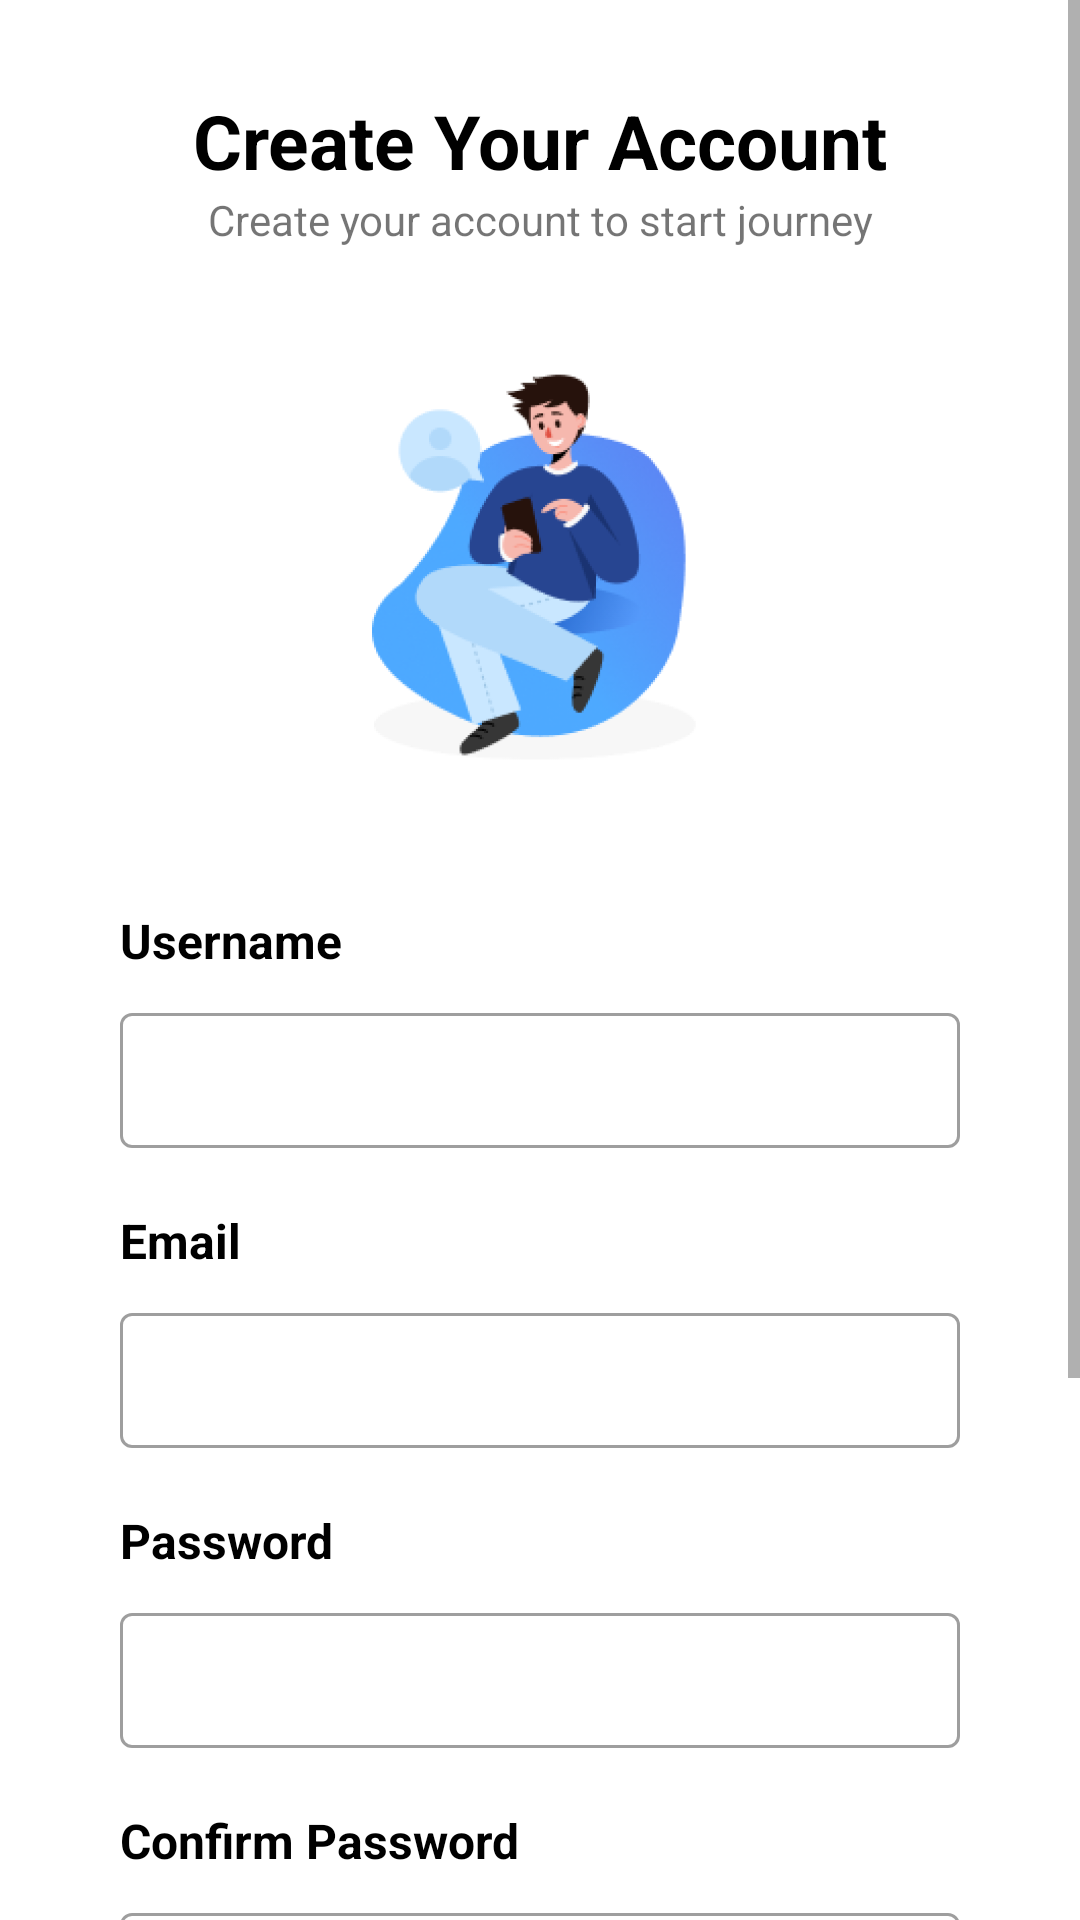

Android layout source for this screen:
<!-- AndroidManifest.xml: application theme Theme.InventarisApp -->
<!-- res/layout/activity_register.xml -->
<?xml version="1.0" encoding="utf-8"?>
<ScrollView xmlns:android="http://schemas.android.com/apk/res/android"
    xmlns:app="http://schemas.android.com/apk/res-auto"
    xmlns:tools="http://schemas.android.com/tools"
    android:id="@+id/main"
    android:layout_width="match_parent"
    android:layout_height="match_parent"
    tools:context=".authentication.LoginActivity">
    
    <androidx.constraintlayout.widget.ConstraintLayout
        android:layout_width="match_parent"
        android:layout_height="wrap_content"
        android:paddingBottom="80dp">

        <TextView
            android:id="@+id/tv_create_account"
            android:layout_width="wrap_content"
            android:layout_height="wrap_content"
            android:text="@string/create_your_account"
            android:textSize="25sp"
            android:textColor="@color/black"
            android:textStyle="bold"
            android:layout_marginTop="30dp"
            app:layout_constraintStart_toStartOf="parent"
            app:layout_constraintEnd_toEndOf="parent"
            app:layout_constraintTop_toTopOf="parent" />

        <TextView
            android:id="@+id/tv_account_info"
            android:layout_width="wrap_content"
            android:layout_height="wrap_content"
            android:text="@string/register_info"
            app:layout_constraintStart_toStartOf="@id/tv_create_account"
            app:layout_constraintEnd_toEndOf="@id/tv_create_account"
            app:layout_constraintTop_toBottomOf="@id/tv_create_account" />

        <ImageView
            android:id="@+id/img_preview_register"
            android:layout_width="150dp"
            android:layout_height="150dp"
            android:src="@drawable/register_img"
            android:layout_marginTop="30dp"
            app:layout_constraintStart_toStartOf="parent"
            app:layout_constraintEnd_toEndOf="parent"
            app:layout_constraintTop_toBottomOf="@id/tv_account_info"
            tools:ignore="ContentDescription" />

        <TextView
            android:id="@+id/tv_enter_name"
            android:layout_width="wrap_content"
            android:layout_height="wrap_content"
            android:text="@string/username"
            android:textSize="16sp"
            android:textColor="@color/black"
            android:textStyle="bold"
            android:layout_marginStart="40dp"
            android:layout_marginTop="40dp"
            app:layout_constraintStart_toStartOf="parent"
            app:layout_constraintTop_toBottomOf="@id/img_preview_register"/>

        <com.google.android.material.textfield.TextInputLayout
            android:id="@+id/ed_name"
            android:layout_width="0dp"
            android:layout_height="wrap_content"
            style="@style/Widget.MaterialComponents.TextInputLayout.OutlinedBox"
            android:layout_marginTop="8dp"
            android:layout_marginEnd="40dp"
            app:layout_constraintStart_toStartOf="@id/tv_enter_name"
            app:layout_constraintEnd_toEndOf="parent"
            app:layout_constraintTop_toBottomOf="@id/tv_enter_name">

            <com.google.android.material.textfield.TextInputEditText
                android:layout_width="match_parent"
                android:layout_height="45dp"
                android:ems="10"
                android:inputType="text"
                tools:ignore="SpeakableTextPresentCheck"/>

        </com.google.android.material.textfield.TextInputLayout>

        <TextView
            android:id="@+id/tv_enter_email"
            android:layout_width="wrap_content"
            android:layout_height="wrap_content"
            android:text="@string/email"
            android:textSize="16sp"
            android:textColor="@color/black"
            android:textStyle="bold"
            android:layout_marginStart="40dp"
            android:layout_marginTop="20dp"
            app:layout_constraintStart_toStartOf="parent"
            app:layout_constraintTop_toBottomOf="@id/ed_name"/>

        <com.google.android.material.textfield.TextInputLayout
            android:id="@+id/ed_email"
            android:layout_width="0dp"
            android:layout_height="wrap_content"
            style="@style/Widget.MaterialComponents.TextInputLayout.OutlinedBox"
            android:layout_marginTop="8dp"
            android:layout_marginEnd="40dp"
            app:layout_constraintStart_toStartOf="@id/tv_enter_email"
            app:layout_constraintEnd_toEndOf="parent"
            app:layout_constraintTop_toBottomOf="@id/tv_enter_email">

            <com.google.android.material.textfield.TextInputEditText
                android:layout_width="match_parent"
                android:layout_height="45dp"
                android:ems="10"
                android:inputType="textEmailAddress"
                tools:ignore="SpeakableTextPresentCheck"/>

        </com.google.android.material.textfield.TextInputLayout>

        <TextView
            android:id="@+id/tv_enter_password"
            android:layout_width="wrap_content"
            android:layout_height="wrap_content"
            android:text="@string/password"
            android:textSize="16sp"
            android:textColor="@color/black"
            android:textStyle="bold"
            android:layout_marginStart="40dp"
            android:layout_marginTop="20dp"
            app:layout_constraintStart_toStartOf="parent"
            app:layout_constraintTop_toBottomOf="@id/ed_email"/>

        <com.google.android.material.textfield.TextInputLayout
            android:id="@+id/ed_password"
            android:layout_width="0dp"
            android:layout_height="wrap_content"
            style="@style/Widget.MaterialComponents.TextInputLayout.OutlinedBox"
            android:layout_marginTop="8dp"
            android:layout_marginEnd="40dp"
            app:layout_constraintStart_toStartOf="@id/tv_enter_password"
            app:layout_constraintEnd_toEndOf="parent"
            app:layout_constraintTop_toBottomOf="@id/tv_enter_password">

            <com.google.android.material.textfield.TextInputEditText
                android:layout_width="match_parent"
                android:layout_height="45dp"
                android:ems="10"
                android:inputType="textPassword"
                tools:ignore="SpeakableTextPresentCheck"/>

        </com.google.android.material.textfield.TextInputLayout>

        <TextView
            android:id="@+id/tv_confirmation_password"
            android:layout_width="wrap_content"
            android:layout_height="wrap_content"
            android:text="@string/confirm_password"
            android:textSize="16sp"
            android:textColor="@color/black"
            android:textStyle="bold"
            android:layout_marginStart="40dp"
            android:layout_marginTop="20dp"
            app:layout_constraintStart_toStartOf="parent"
            app:layout_constraintTop_toBottomOf="@id/ed_password"/>

        <com.google.android.material.textfield.TextInputLayout
            android:id="@+id/ed_confirmation_password"
            android:layout_width="0dp"
            android:layout_height="wrap_content"
            style="@style/Widget.MaterialComponents.TextInputLayout.OutlinedBox"
            android:layout_marginTop="8dp"
            android:layout_marginEnd="40dp"
            app:layout_constraintStart_toStartOf="@id/tv_confirmation_password"
            app:layout_constraintEnd_toEndOf="parent"
            app:layout_constraintTop_toBottomOf="@id/tv_confirmation_password">

            <com.google.android.material.textfield.TextInputEditText
                android:layout_width="match_parent"
                android:layout_height="45dp"
                android:ems="10"
                android:inputType="textPassword"
                tools:ignore="SpeakableTextPresentCheck"/>

        </com.google.android.material.textfield.TextInputLayout>
        
        <Button
            android:id="@+id/btn_register"
            android:layout_width="315dp"
            android:layout_height="50dp"
            android:text="@string/register"
            android:textSize="15sp"
            android:textColor="@color/white"
            android:layout_marginTop="30dp"
            app:layout_constraintStart_toStartOf="parent"
            app:layout_constraintEnd_toEndOf="parent"
            app:layout_constraintTop_toBottomOf="@+id/ed_confirmation_password" />

        <TextView
            android:id="@+id/tv_have_account"
            android:layout_width="wrap_content"
            android:layout_height="wrap_content"
            android:text="@string/alredy_have_account"
            android:textSize="14sp"
            android:layout_marginTop="30dp"
            app:layout_constraintStart_toStartOf="parent"
            app:layout_constraintEnd_toEndOf="parent"
            app:layout_constraintTop_toBottomOf="@id/btn_register"/>

        <TextView
            android:id="@+id/tv_move_to_login"
            android:layout_width="wrap_content"
            android:layout_height="wrap_content"
            android:text="@string/sign_in"
            android:textSize="14sp"
            android:textColor="@color/black"
            android:layout_marginStart="4dp"
            app:layout_constraintStart_toEndOf="@id/tv_have_account"
            app:layout_constraintTop_toTopOf="@id/tv_have_account"/>

    </androidx.constraintlayout.widget.ConstraintLayout>


</ScrollView>
<!-- resources referenced by this layout -->
<resources>
  <color name="black">#FF000000</color>
  <color name="white">#FFFFFFFF</color>
  <!-- drawable register_img: png bitmap (drawable, 25463 bytes) -->
  <string name="confirm_password">Confirm Password</string>
  <string name="create_your_account">Create Your Account</string>
  <string name="email">Email</string>
  <string name="password">Password</string>
  <string name="register">Register</string>
  <string name="register_info">Create your account to start journey</string>
  <string name="sign_in">Sign In</string>
  <string name="username">Username</string>
  <style name="Theme.InventarisApp" parent="Theme.MaterialComponents.DayNight.DarkActionBar">
          
          <item name="colorPrimary">@color/black_light</item>
          <item name="colorPrimaryVariant">@color/purple_700</item>
          <item name="colorOnPrimary">@color/white</item>
          
          <item name="colorSecondary">@color/teal_200</item>
          <item name="colorSecondaryVariant">@color/teal_700</item>
          <item name="colorOnSecondary">@color/black_light</item>
          
          <item name="android:statusBarColor">?attr/colorPrimary</item>
          
      </style>
  <color name="black_light">#404040</color>
  <color name="purple_700">#FF3700B3</color>
  <color name="teal_200">#FF03DAC5</color>
  <color name="teal_700">#FF018786</color>
</resources>
